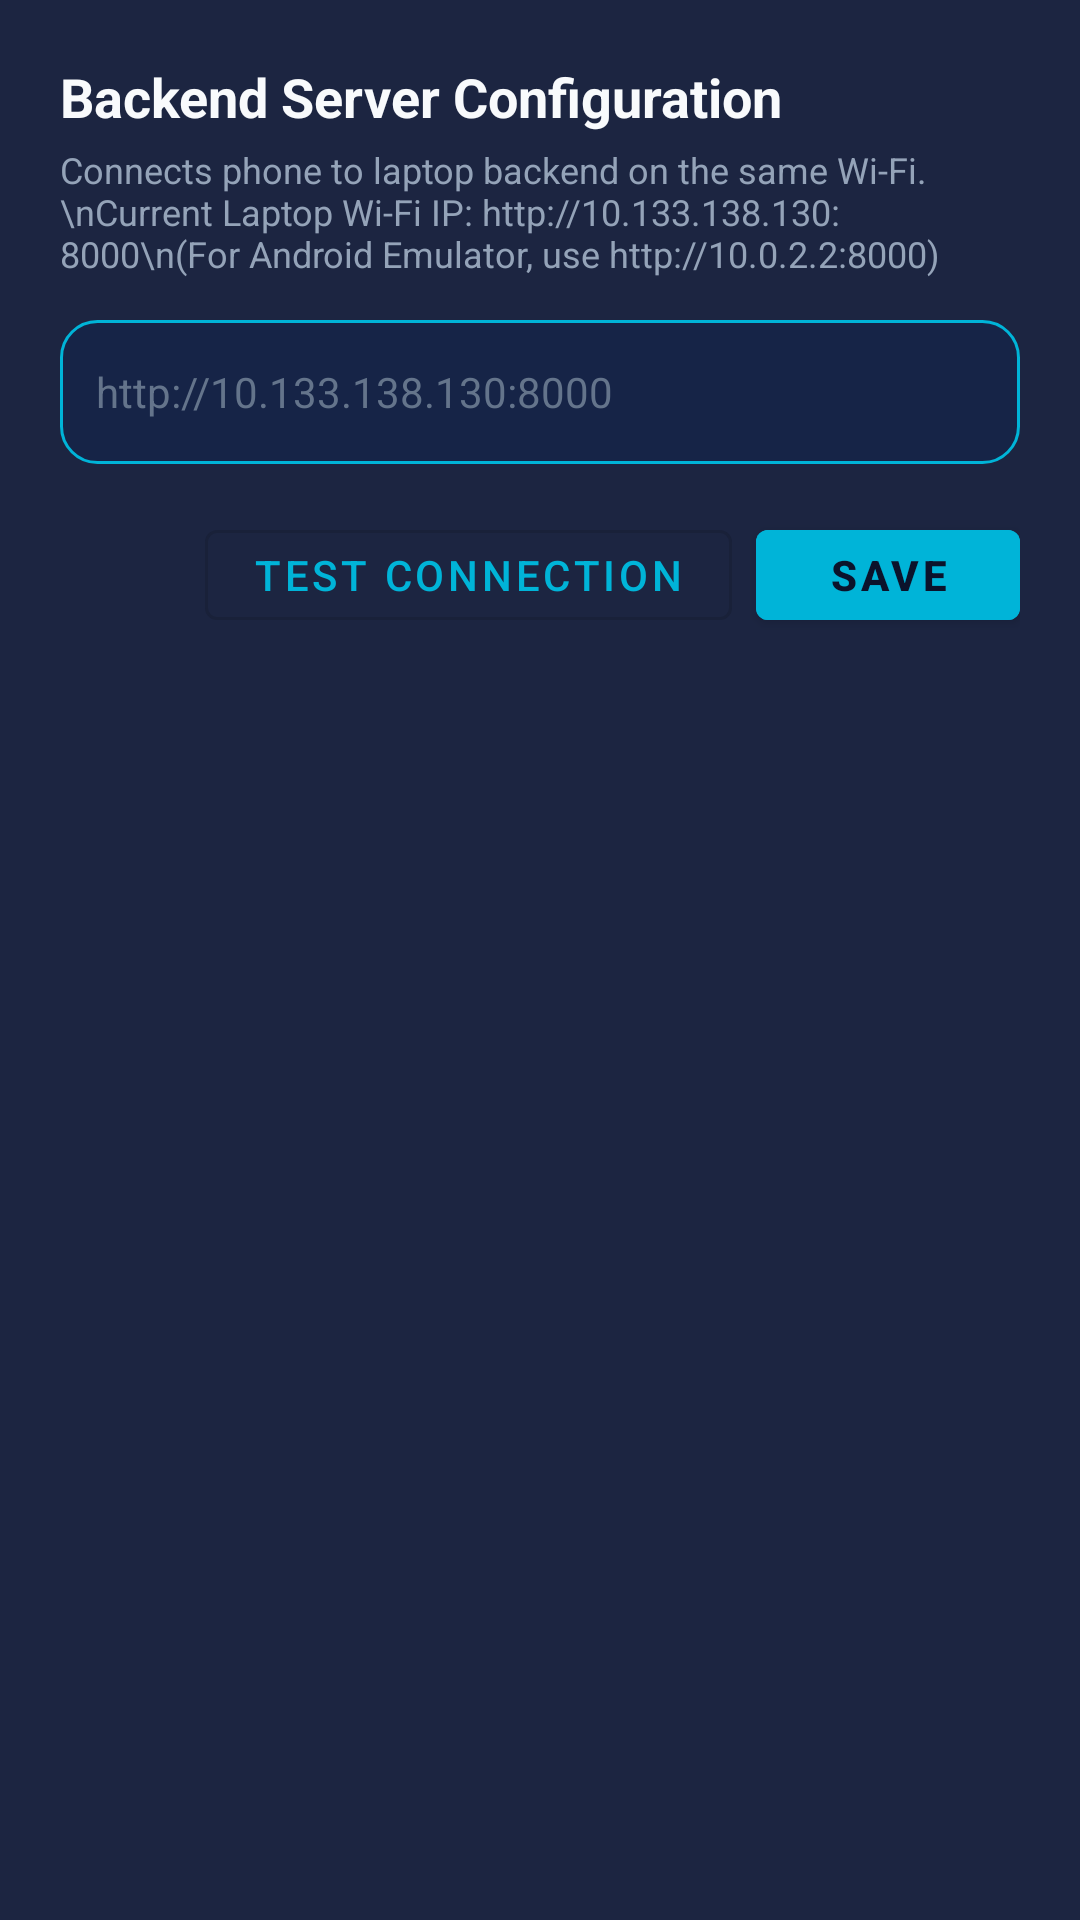

This screen was rendered from an Android layout file. Write that file and the resources it references.
<!-- AndroidManifest.xml: application theme Theme.Harish333c -->
<!-- res/layout/dialog_settings.xml -->
<?xml version="1.0" encoding="utf-8"?>
<LinearLayout xmlns:android="http://schemas.android.com/apk/res/android"
    android:layout_width="match_parent"
    android:layout_height="wrap_content"
    android:background="@color/card_navy_surface"
    android:orientation="vertical"
    android:padding="20dp">

    <TextView
        android:layout_width="wrap_content"
        android:layout_height="wrap_content"
        android:text="Backend Server Configuration"
        android:textColor="@color/text_primary"
        android:textSize="18sp"
        android:textStyle="bold" />

    <TextView
        android:layout_width="wrap_content"
        android:layout_height="wrap_content"
        android:layout_marginTop="4dp"
        android:text="Connects phone to laptop backend on the same Wi-Fi.\nCurrent Laptop Wi-Fi IP: http://10.133.138.130:8000\n(For Android Emulator, use http://10.0.2.2:8000)"
        android:textColor="@color/text_secondary"
        android:textSize="12sp" />

    <EditText
        android:id="@+id/etBaseUrl"
        android:layout_width="match_parent"
        android:layout_height="48dp"
        android:layout_marginTop="14dp"
        android:background="@drawable/bg_input_field"
        android:hint="http://10.133.138.130:8000"
        android:inputType="textUri"
        android:padding="12dp"
        android:textColor="@color/text_primary"
        android:textColorHint="@color/text_muted"
        android:textSize="14sp" />

    <TextView
        android:id="@+id/tvTestConnectionResult"
        android:layout_width="match_parent"
        android:layout_height="wrap_content"
        android:layout_marginTop="8dp"
        android:textColor="@color/primary_teal"
        android:textSize="12sp"
        android:visibility="gone" />

    <LinearLayout
        android:layout_width="match_parent"
        android:layout_height="wrap_content"
        android:layout_marginTop="16dp"
        android:gravity="end"
        android:orientation="horizontal">

        <com.google.android.material.button.MaterialButton
            android:id="@+id/btnTestConnection"
            style="@style/Widget.MaterialComponents.Button.OutlinedButton"
            android:layout_width="wrap_content"
            android:layout_height="42dp"
            android:layout_marginEnd="8dp"
            android:text="Test Connection"
            android:textColor="@color/primary_teal" />

        <com.google.android.material.button.MaterialButton
            android:id="@+id/btnSaveSettings"
            android:layout_width="wrap_content"
            android:layout_height="42dp"
            android:backgroundTint="@color/primary_teal"
            android:text="Save"
            android:textColor="@color/bg_dark_navy"
            android:textStyle="bold" />
    </LinearLayout>
</LinearLayout>
<!-- resources referenced by this layout -->
<resources>
  <color name="bg_dark_navy">#0B132B</color>
  <color name="card_navy_surface">#1C2541</color>
  <color name="primary_teal">#00B4D8</color>
  <color name="text_muted">#64748B</color>
  <color name="text_primary">#F8FAFC</color>
  <color name="text_secondary">#94A3B8</color>
  <!-- drawable bg_input_field (drawable) -->
  <?xml version="1.0" encoding="utf-8"?>
  <shape xmlns:android="http://schemas.android.com/apk/res/android"
      android:shape="rectangle">
      <solid android:color="#162447" />
      <corners android:radius="12dp" />
      <stroke android:width="1dp" android:color="@color/primary_teal" />
  </shape>
  <style name="Theme.Harish333c" parent="Theme.MaterialComponents.DayNight.NoActionBar">
          
          <item name="colorPrimary">@color/primary_teal</item>
          <item name="colorPrimaryVariant">@color/primary_teal_dark</item>
          <item name="colorOnPrimary">@color/bg_dark_navy</item>
  
          
          <item name="colorSecondary">@color/secondary_orange</item>
          <item name="colorSecondaryVariant">@color/accent_orange_dark</item>
          <item name="colorOnSecondary">@color/white</item>
  
          
          <item name="android:statusBarColor">@color/bg_dark_navy</item>
          <item name="android:windowBackground">@color/bg_dark_navy</item>
      </style>
  <color name="primary_teal_dark">#0077B6</color>
  <color name="secondary_orange">#FF6B35</color>
  <color name="accent_orange_dark">#E85D04</color>
  <color name="white">#FFFFFF</color>
</resources>
